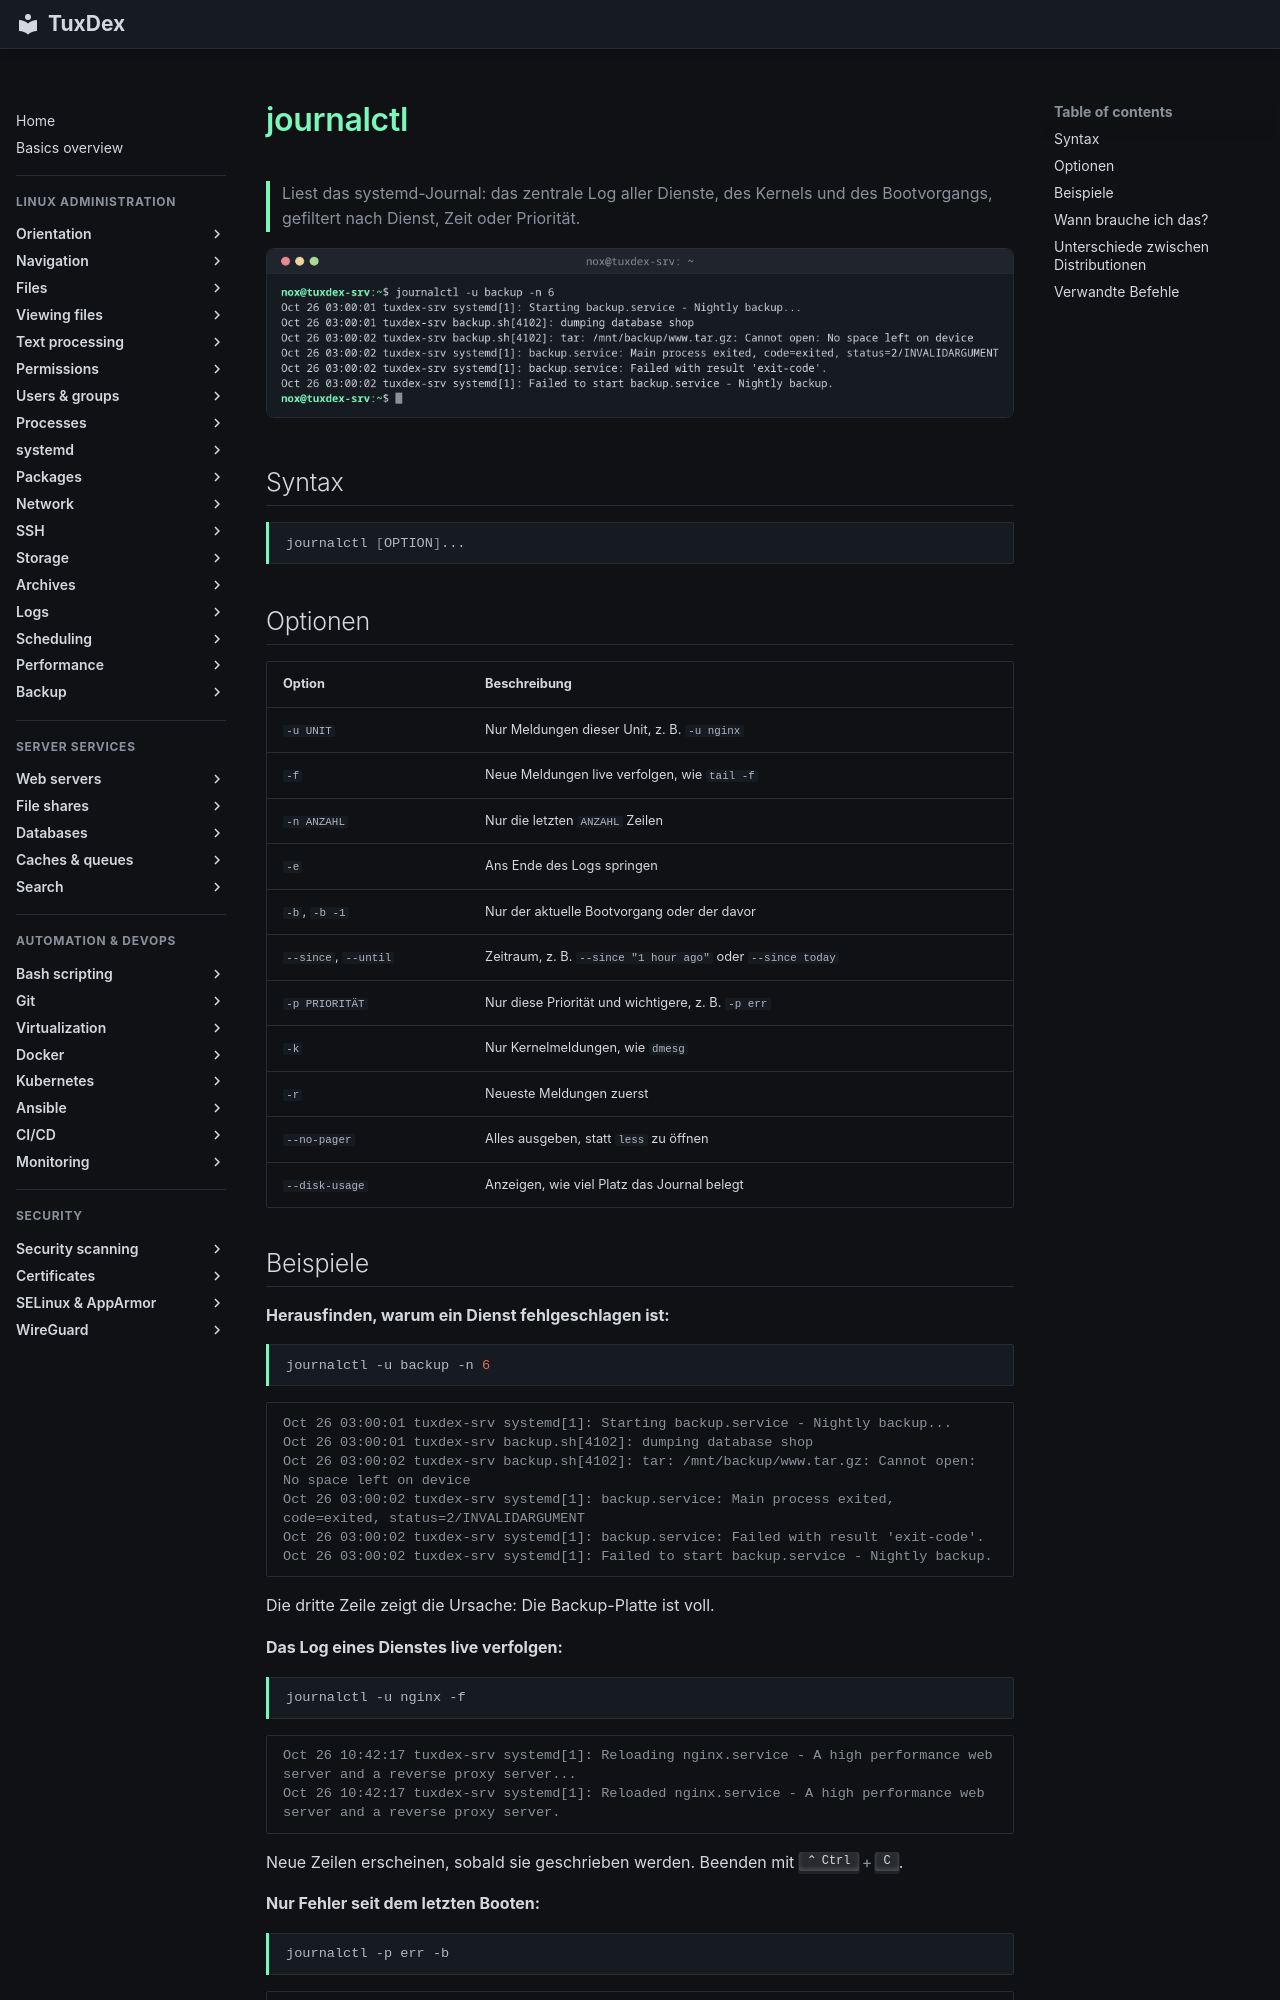

repository: Noxisan/tuxcodex · page: 09-systemd/journalctl.de/index.html · generator: mkdocs

# journalctl

> Liest das systemd-Journal: das zentrale Log aller Dienste, des Kernels und des Bootvorgangs, gefiltert nach Dienst, Zeit oder Priorität.

![journalctl output](../assets/screenshots/09-systemd/journalctl.png)

## Syntax

```bash
journalctl [OPTION]...
```

## Optionen

| Option | Beschreibung |
|--------|--------------|
| `-u UNIT` | Nur Meldungen dieser Unit, z. B. `-u nginx` |
| `-f` | Neue Meldungen live verfolgen, wie `tail -f` |
| `-n ANZAHL` | Nur die letzten `ANZAHL` Zeilen |
| `-e` | Ans Ende des Logs springen |
| `-b`, `-b -1` | Nur der aktuelle Bootvorgang oder der davor |
| `--since`, `--until` | Zeitraum, z. B. `--since "1 hour ago"` oder `--since today` |
| `-p PRIORITÄT` | Nur diese Priorität und wichtigere, z. B. `-p err` |
| `-k` | Nur Kernelmeldungen, wie `dmesg` |
| `-r` | Neueste Meldungen zuerst |
| `--no-pager` | Alles ausgeben, statt `less` zu öffnen |
| `--disk-usage` | Anzeigen, wie viel Platz das Journal belegt |
